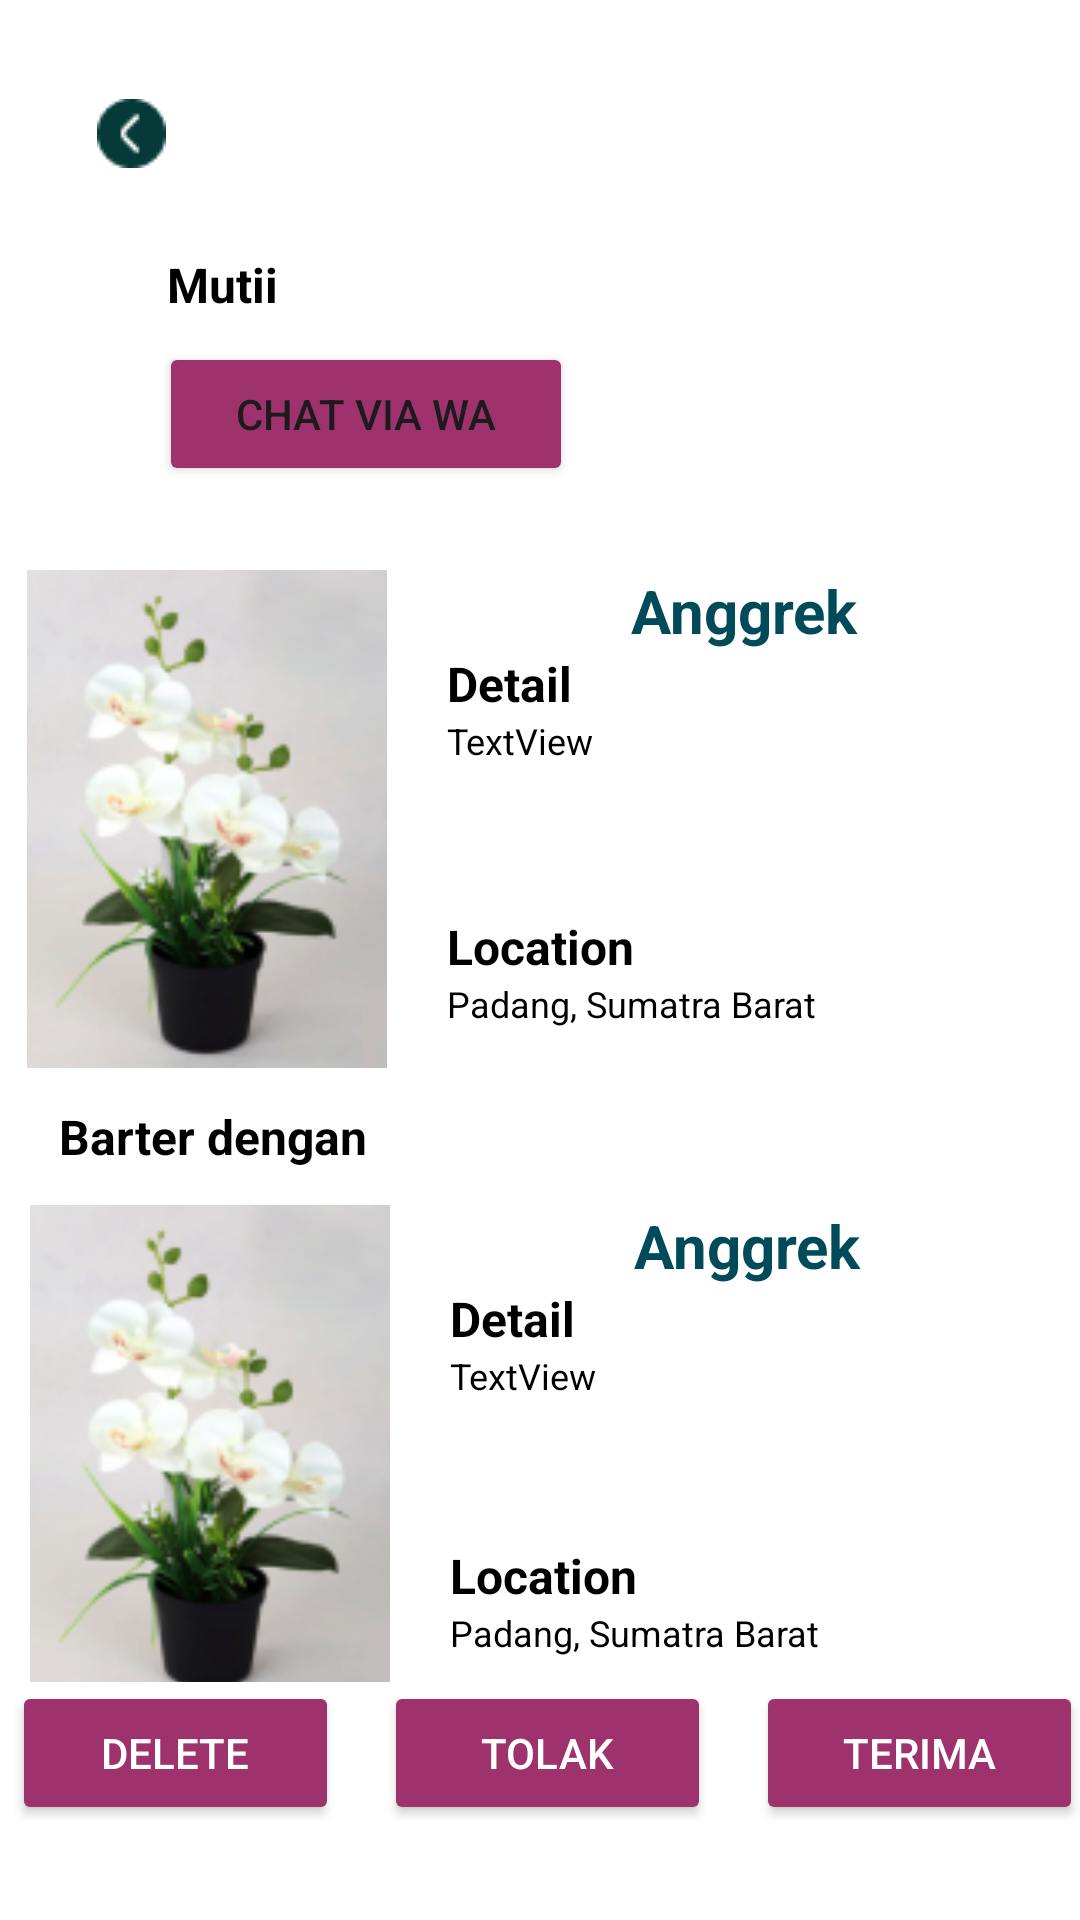

Produce the Android XML layout that renders to this screen, including the resource entries it uses.
<!-- AndroidManifest.xml: application theme Theme.PTBTB -->
<!-- res/layout/activity_desc_notif.xml -->
<?xml version="1.0" encoding="utf-8"?>
<androidx.constraintlayout.widget.ConstraintLayout xmlns:android="http://schemas.android.com/apk/res/android"
    xmlns:app="http://schemas.android.com/apk/res-auto"
    xmlns:tools="http://schemas.android.com/tools"
    android:layout_width="match_parent"
    android:layout_height="match_parent"
    android:background="#FFFFFF"
    android:backgroundTint="#FFFFFF"
    tools:context=".desc_notif">

    <androidx.appcompat.widget.AppCompatImageView
        android:id="@+id/button_back"
        android:layout_width="wrap_content"
        android:layout_height="wrap_content"
        android:layout_marginTop="28dp"
        android:padding="5dp"
        android:src="@drawable/back"
        app:layout_constraintEnd_toEndOf="parent"
        app:layout_constraintHorizontal_bias="0.084"
        app:layout_constraintStart_toStartOf="parent"
        app:layout_constraintTop_toTopOf="parent" />

    <TextView
        android:id="@+id/usernameNotif"
        android:layout_width="50dp"
        android:layout_height="22dp"
        android:layout_marginTop="84dp"
        android:text="Mutii"
        android:textColor="#000000"
        android:textSize="16sp"
        android:textStyle="bold"
        app:layout_constraintEnd_toEndOf="parent"
        app:layout_constraintHorizontal_bias="0.18"
        app:layout_constraintStart_toStartOf="parent"
        app:layout_constraintTop_toTopOf="parent" />

    <Button
        android:id="@+id/viaWA"
        android:layout_width="138dp"
        android:layout_height="48dp"
        android:layout_marginTop="8dp"
        android:backgroundTint="#9E326C"
        android:text="Chat via WA"
        app:layout_constraintEnd_toEndOf="parent"
        app:layout_constraintHorizontal_bias="0.238"
        app:layout_constraintStart_toStartOf="parent"
        app:layout_constraintTop_toBottomOf="@+id/usernameNotif" />

    <TextView
        android:id="@+id/Barter"
        android:layout_width="wrap_content"
        android:layout_height="wrap_content"
        android:layout_marginTop="12dp"
        android:text="Barter dengan"
        android:textColor="#000000"
        android:textSize="16sp"
        android:textStyle="bold"
        app:layout_constraintEnd_toEndOf="parent"
        app:layout_constraintHorizontal_bias="0.077"
        app:layout_constraintStart_toStartOf="parent"
        app:layout_constraintTop_toBottomOf="@+id/linearLayout4" />

    <LinearLayout
        android:layout_width="413dp"
        android:layout_height="80dp"
        android:orientation="horizontal"
        app:layout_constraintBottom_toBottomOf="parent"
        app:layout_constraintEnd_toEndOf="parent"
        app:layout_constraintStart_toStartOf="parent"
        app:layout_constraintTop_toBottomOf="@+id/linearLayout3"
        app:layout_constraintVertical_bias="0.813">

        <Button
            android:id="@+id/delet"
            android:layout_width="109dp"
            android:layout_height="48dp"
            android:layout_marginStart="30dp"
            android:layout_marginBottom="40dp"
            android:backgroundTint="#9E326C"
            android:text="Delete"
            android:textColor="#FFFFFF" />

        <Button
            android:id="@+id/tolak"
            android:layout_width="109dp"
            android:layout_height="48dp"
            android:layout_marginStart="15dp"
            android:layout_marginEnd="15dp"
            android:backgroundTint="#9E326C"
            android:text="Tolak"
            android:textColor="#FFFFFF" />

        <Button
            android:id="@+id/terima"
            android:layout_width="109dp"
            android:layout_height="48dp"
            android:layout_marginEnd="24dp"
            android:layout_marginBottom="36dp"
            android:backgroundTint="#9E326C"
            android:text="Terima"
            android:textColor="#FFFFFF" />
    </LinearLayout>

    <LinearLayout
        android:id="@+id/linearLayout3"
        android:layout_width="361dp"
        android:layout_height="159dp"
        android:layout_marginTop="12dp"
        android:orientation="horizontal"
        app:layout_constraintEnd_toEndOf="parent"
        app:layout_constraintHorizontal_bias="0.48"
        app:layout_constraintStart_toStartOf="parent"
        app:layout_constraintTop_toBottomOf="@+id/Barter">

        <ImageView
            android:id="@+id/namaTumbuhan2"
            android:layout_width="120dp"
            android:layout_height="170dp"
            android:layout_marginStart="10dp"
            android:scaleType="centerCrop"
            android:src="@drawable/anngrek" />

        <LinearLayout
            android:layout_width="198dp"
            android:layout_height="153dp"
            android:layout_marginStart="20dp"
            android:orientation="vertical">

            <TextView
                android:id="@+id/namaTumbuhan1"
                android:layout_width="match_parent"
                android:layout_height="wrap_content"
                android:text="Anggrek"
                android:textAlignment="center"
                android:textColor="#014A59"
                android:textSize="20sp"
                android:textStyle="bold" />

            <TextView
                android:id="@+id/textView12"
                android:layout_width="match_parent"
                android:layout_height="wrap_content"
                android:text="@string/detail"
                android:textColor="#000000"
                android:textSize="16sp"
                android:textStyle="bold" />

            <TextView
                android:id="@+id/textView13"
                android:layout_width="match_parent"
                android:layout_height="54dp"
                android:text="TextView"
                android:textColor="#000000"
                android:textSize="12sp" />

            <TextView
                android:id="@+id/lokasiNotif1"
                android:layout_width="match_parent"
                android:layout_height="wrap_content"
                android:layout_marginTop="10dp"
                android:text="Location"
                android:textColor="#000000"
                android:textSize="16sp"
                android:textStyle="bold" />

            <TextView
                android:id="@+id/lokasi2"
                android:layout_width="match_parent"
                android:layout_height="wrap_content"
                android:text="Padang, Sumatra Barat"
                android:textColor="#000000"
                android:textSize="12sp" />
        </LinearLayout>

    </LinearLayout>

    <LinearLayout
        android:id="@+id/linearLayout4"
        android:layout_width="363dp"
        android:layout_height="166dp"
        android:layout_marginTop="28dp"
        android:orientation="horizontal"
        app:layout_constraintEnd_toEndOf="parent"
        app:layout_constraintStart_toStartOf="parent"
        app:layout_constraintTop_toBottomOf="@+id/viaWA">

        <ImageView
            android:id="@+id/imageView4"
            android:layout_width="120dp"
            android:layout_height="170dp"
            android:layout_marginStart="10dp"
            android:scaleType="centerCrop"
            android:src="@drawable/anngrek" />

        <LinearLayout
            android:layout_width="198dp"
            android:layout_height="156dp"
            android:layout_marginStart="20dp"
            android:orientation="vertical">

            <TextView
                android:id="@+id/namaTumbuhan"
                android:layout_width="match_parent"
                android:layout_height="wrap_content"
                android:text="Anggrek"
                android:textAlignment="center"
                android:textColor="#014A59"
                android:textSize="20sp"
                android:textStyle="bold" />

            <TextView
                android:id="@+id/detailtext"
                android:layout_width="match_parent"
                android:layout_height="wrap_content"
                android:text="@string/detail"
                android:textColor="#000000"
                android:textStyle="bold"
                android:textSize="16sp" />

            <TextView
                android:id="@+id/textView"
                android:layout_width="match_parent"
                android:layout_height="56dp"
                android:text="TextView"
                android:textColor="#000000"
                android:textSize="12sp" />

            <TextView
                android:id="@+id/lokasiNotif"
                android:layout_width="match_parent"
                android:layout_height="wrap_content"
                android:layout_marginTop="10dp"
                android:text="Location"
                android:textColor="#000000"
                android:textSize="16sp"
                android:textStyle="bold" />

            <TextView
                android:id="@+id/textView15"
                android:layout_width="match_parent"
                android:layout_height="wrap_content"
                android:text="Padang, Sumatra Barat"
                android:textColor="#000000"
                android:textSize="12sp" />
        </LinearLayout>

    </LinearLayout>

</androidx.constraintlayout.widget.ConstraintLayout>
<!-- resources referenced by this layout -->
<resources>
  <!-- drawable anngrek: png bitmap (drawable, 31487 bytes) -->
  <!-- drawable back: png bitmap (drawable, 647 bytes) -->
  <string name="detail">Detail</string>
  <style name="Theme.PTBTB" parent="Base.Theme.PTBTB" />
  <style name="Base.Theme.PTBTB" parent="Theme.Material3.DayNight.NoActionBar">
          
          
      </style>
</resources>
